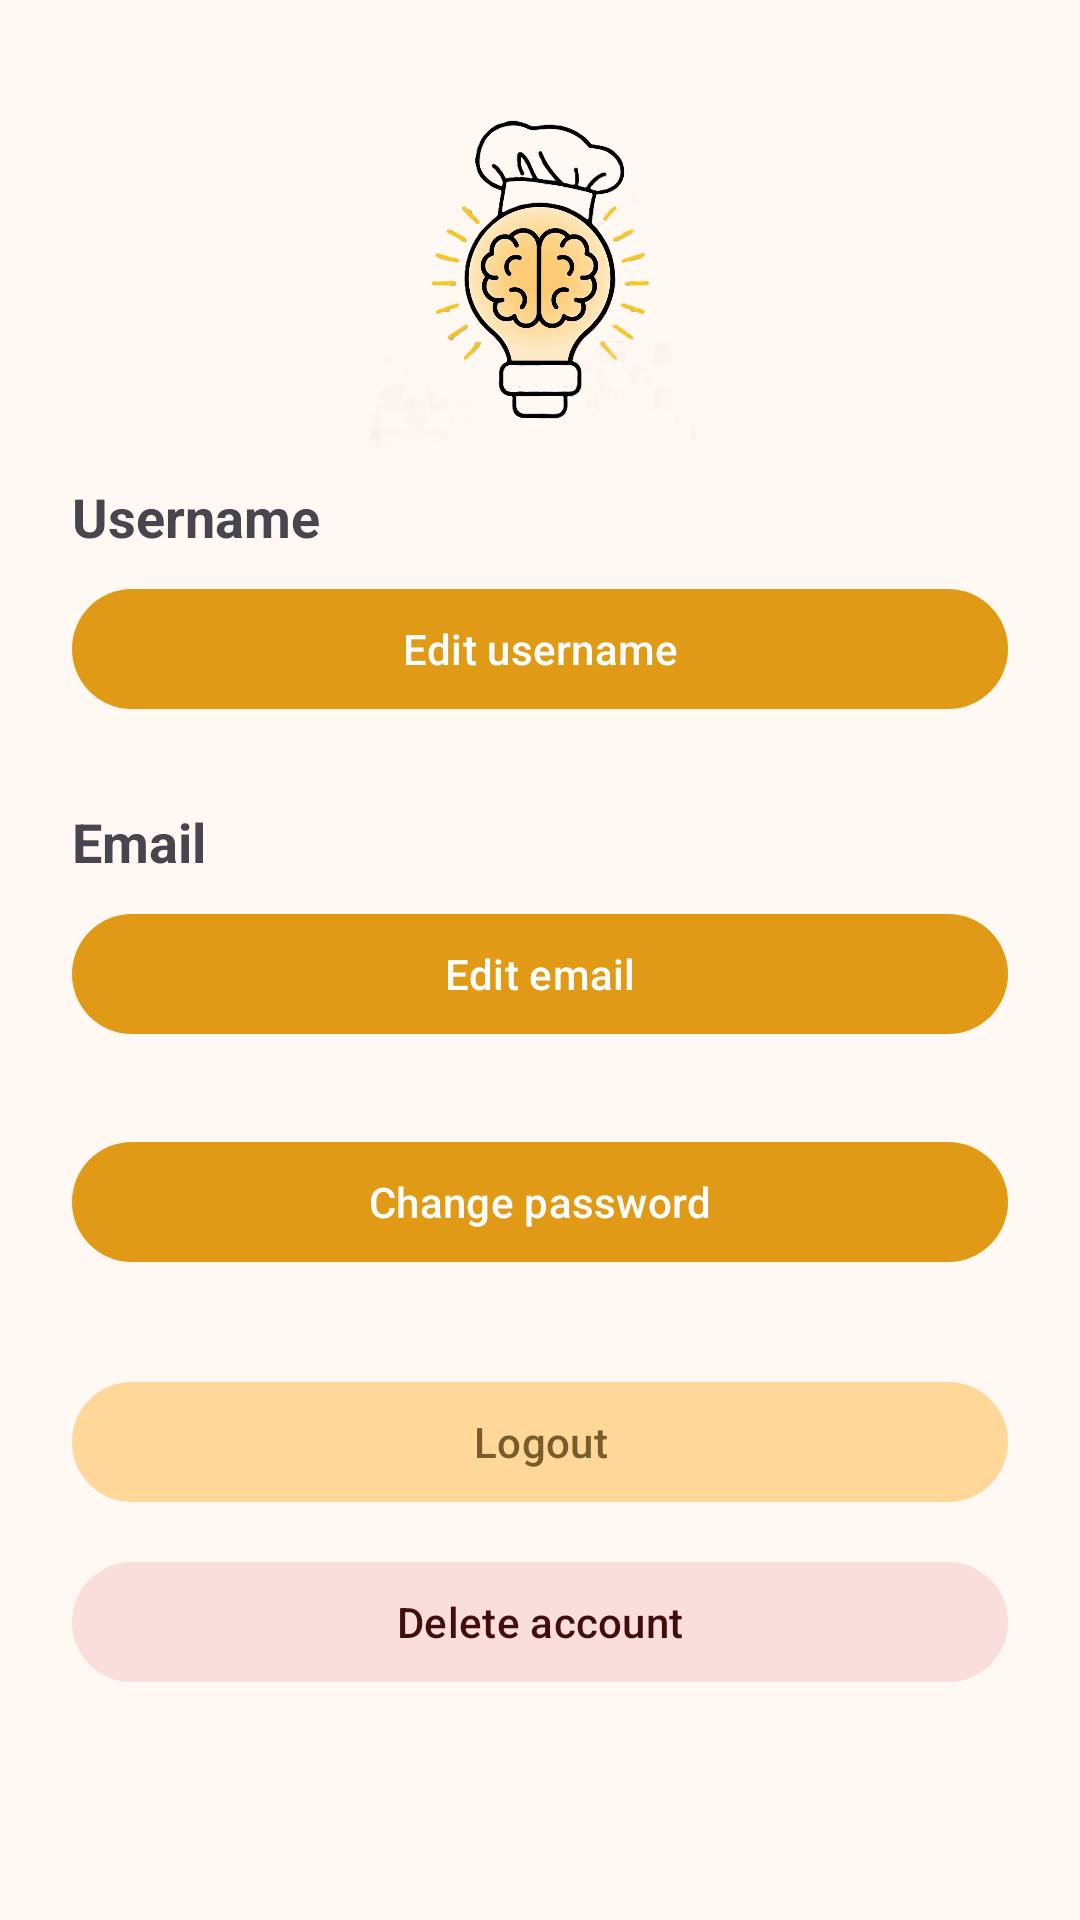

This screen was rendered from an Android layout file. Write that file and the resources it references.
<!-- AndroidManifest.xml: application theme Theme.FPappfront -->
<!-- res/layout/fragment_user.xml -->
<?xml version="1.0" encoding="utf-8"?>
<ScrollView
    xmlns:android="http://schemas.android.com/apk/res/android"
    xmlns:app="http://schemas.android.com/apk/res-auto"
    android:layout_width="match_parent"
    android:layout_height="match_parent"
    android:fillViewport="true">

    <LinearLayout
        android:layout_width="match_parent"
        android:layout_height="wrap_content"
        android:orientation="vertical"
        android:padding="24dp">

        <include layout="@layout/view_header"/>

        <com.google.android.material.textview.MaterialTextView
            android:id="@+id/tvUsername"
            android:layout_width="match_parent"
            android:layout_height="wrap_content"
            android:text="@string/username"
            android:textSize="18sp"
            android:textStyle="bold"/>

        <com.google.android.material.button.MaterialButton
            android:id="@+id/btnEditUsername"
            android:layout_width="match_parent"
            android:layout_height="wrap_content"
            android:layout_marginTop="8dp"
            android:text="@string/edit_username"/>

        <LinearLayout
            android:id="@+id/layoutUsernameEdit"
            android:layout_width="match_parent"
            android:layout_height="wrap_content"
            android:layout_marginTop="12dp"
            android:orientation="vertical"
            android:visibility="gone">

            <com.google.android.material.textfield.TextInputLayout
                android:layout_width="match_parent"
                android:layout_height="wrap_content"
                android:hint="@string/new_username"

                app:boxCornerRadiusTopStart="16dp"
                app:boxCornerRadiusTopEnd="16dp"
                app:boxCornerRadiusBottomStart="16dp"
                app:boxCornerRadiusBottomEnd="16dp">

                <com.google.android.material.textfield.TextInputEditText
                    android:id="@+id/etUsername"
                    android:layout_width="match_parent"
                    android:layout_height="wrap_content"/>
            </com.google.android.material.textfield.TextInputLayout>

            <com.google.android.material.button.MaterialButton
                android:id="@+id/btnSaveUsername"
                android:layout_width="match_parent"
                android:layout_height="wrap_content"
                android:layout_marginTop="12dp"
                android:text="@string/save_changes"/>

            <com.google.android.material.button.MaterialButton
                android:id="@+id/btnCancelUsername"
                style="@style/Widget.Material3.Button.OutlinedButton"
                android:layout_width="match_parent"
                android:layout_height="wrap_content"
                android:layout_marginTop="8dp"
                android:text="@string/cancel"/>
        </LinearLayout>

        <com.google.android.material.textview.MaterialTextView
            android:id="@+id/tvEmail"
            android:layout_width="match_parent"
            android:layout_height="wrap_content"
            android:layout_marginTop="28dp"
            android:text="@string/email"
            android:textSize="18sp"
            android:textStyle="bold"/>

        <com.google.android.material.button.MaterialButton
            android:id="@+id/btnEditEmail"
            android:layout_width="match_parent"
            android:layout_height="wrap_content"
            android:layout_marginTop="8dp"
            android:text="@string/edit_email"/>

        <LinearLayout
            android:id="@+id/layoutEmailEdit"
            android:layout_width="match_parent"
            android:layout_height="wrap_content"
            android:layout_marginTop="12dp"
            android:orientation="vertical"
            android:visibility="gone">

            <com.google.android.material.textfield.TextInputLayout
                android:layout_width="match_parent"
                android:layout_height="wrap_content"
                android:hint="@string/new_email"

                app:boxCornerRadiusTopStart="16dp"
                app:boxCornerRadiusTopEnd="16dp"
                app:boxCornerRadiusBottomStart="16dp"
                app:boxCornerRadiusBottomEnd="16dp">

                <com.google.android.material.textfield.TextInputEditText
                    android:id="@+id/etEmail"
                    android:layout_width="match_parent"
                    android:layout_height="wrap_content"
                    android:inputType="textEmailAddress"/>
            </com.google.android.material.textfield.TextInputLayout>

            <com.google.android.material.button.MaterialButton
                android:id="@+id/btnSaveEmail"
                android:layout_width="match_parent"
                android:layout_height="wrap_content"
                android:layout_marginTop="12dp"
                android:text="@string/save_changes"/>

            <com.google.android.material.button.MaterialButton
                android:id="@+id/btnCancelEmail"
                style="@style/Widget.Material3.Button.OutlinedButton"
                android:layout_width="match_parent"
                android:layout_height="wrap_content"
                android:layout_marginTop="8dp"
                android:text="@string/cancel"/>
        </LinearLayout>

        <com.google.android.material.button.MaterialButton
            android:id="@+id/btnChangePassword"
            android:layout_width="match_parent"
            android:layout_height="wrap_content"
            android:layout_marginTop="28dp"
            android:text="@string/change_password"/>

        <LinearLayout
            android:id="@+id/layoutPasswordEdit"
            android:layout_width="match_parent"
            android:layout_height="wrap_content"
            android:layout_marginTop="12dp"
            android:orientation="vertical"
            android:visibility="gone">

            <com.google.android.material.textfield.TextInputLayout
                android:layout_width="match_parent"
                android:layout_height="wrap_content"
                android:hint="@string/current_password"

                app:endIconMode="password_toggle"

                app:boxCornerRadiusTopStart="16dp"
                app:boxCornerRadiusTopEnd="16dp"
                app:boxCornerRadiusBottomStart="16dp"
                app:boxCornerRadiusBottomEnd="16dp">

                <com.google.android.material.textfield.TextInputEditText
                    android:id="@+id/etOldPassword"
                    android:layout_width="match_parent"
                    android:layout_height="wrap_content"
                    android:inputType="textPassword"/>
            </com.google.android.material.textfield.TextInputLayout>

            <com.google.android.material.textfield.TextInputLayout
                android:layout_width="match_parent"
                android:layout_height="wrap_content"
                android:layout_marginTop="16dp"
                android:hint="@string/new_password"

                app:endIconMode="password_toggle"

                app:boxCornerRadiusTopStart="16dp"
                app:boxCornerRadiusTopEnd="16dp"
                app:boxCornerRadiusBottomStart="16dp"
                app:boxCornerRadiusBottomEnd="16dp">

                <com.google.android.material.textfield.TextInputEditText
                    android:id="@+id/etNewPassword"
                    android:layout_width="match_parent"
                    android:layout_height="wrap_content"
                    android:inputType="textPassword"/>
            </com.google.android.material.textfield.TextInputLayout>

            <com.google.android.material.textfield.TextInputLayout
                android:layout_width="match_parent"
                android:layout_height="wrap_content"
                android:layout_marginTop="16dp"
                android:hint="@string/confirm_password"

                app:endIconMode="password_toggle"

                app:boxCornerRadiusTopStart="16dp"
                app:boxCornerRadiusTopEnd="16dp"
                app:boxCornerRadiusBottomStart="16dp"
                app:boxCornerRadiusBottomEnd="16dp">

                <com.google.android.material.textfield.TextInputEditText
                    android:id="@+id/etConfirmPassword"
                    android:layout_width="match_parent"
                    android:layout_height="wrap_content"
                    android:inputType="textPassword"/>
            </com.google.android.material.textfield.TextInputLayout>

            <com.google.android.material.button.MaterialButton
                android:id="@+id/btnSavePassword"
                android:layout_width="match_parent"
                android:layout_height="wrap_content"
                android:layout_marginTop="16dp"
                android:text="@string/save_changes"/>

            <com.google.android.material.button.MaterialButton
                android:id="@+id/btnCancelPassword"
                style="@style/Widget.Material3.Button.OutlinedButton"
                android:layout_width="match_parent"
                android:layout_height="wrap_content"
                android:layout_marginTop="8dp"
                android:text="@string/cancel"/>
        </LinearLayout>

        <com.google.android.material.button.MaterialButton
            android:id="@+id/btnLogout"
            style="@style/Widget.Material3.Button.TonalButton"
            android:layout_width="match_parent"
            android:layout_height="wrap_content"
            android:layout_marginTop="32dp"
            android:text="@string/logout"/>

        <com.google.android.material.button.MaterialButton
            android:id="@+id/btnDeleteAccount"
            style="@style/Widget.Material3.Button.TonalButton"
            android:layout_width="match_parent"
            android:layout_height="wrap_content"
            android:layout_marginTop="12dp"
            android:text="@string/delete_account"
            android:textColor="?attr/colorOnErrorContainer"
            app:backgroundTint="?attr/colorErrorContainer"
            app:iconTint="?attr/colorOnErrorContainer"/>

    </LinearLayout>

</ScrollView>
<!-- res/layout/view_header.xml (included above) -->
<?xml version="1.0" encoding="utf-8"?>
<LinearLayout xmlns:android="http://schemas.android.com/apk/res/android"
    android:layout_width="match_parent"
    android:layout_height="wrap_content"
    android:gravity="center_horizontal"
    android:orientation="horizontal"
    android:paddingTop="8dp"
    android:paddingBottom="8dp">

    <ImageView
        android:id="@+id/imgLogo"
        android:layout_width="120dp"
        android:layout_height="120dp"
        android:contentDescription="@string/logo"
        android:scaleType="fitCenter"
        android:src="@drawable/bombillatrans" />


</LinearLayout>
<!-- resources referenced by this layout -->
<resources>
  <!-- drawable bombillatrans: png bitmap (drawable, 910846 bytes) -->
  <string name="cancel">Cancel</string>
  <string name="change_password">Change password</string>
  <string name="confirm_password">Confirm Password</string>
  <string name="current_password">Current password</string>
  <string name="delete_account">Delete account</string>
  <string name="edit_email">Edit email</string>
  <string name="edit_username">Edit username</string>
  <string name="email">Email</string>
  <string name="logo">Logo</string>
  <string name="logout">Logout</string>
  <string name="new_email">New email</string>
  <string name="new_password">New password</string>
  <string name="new_username">New username</string>
  <string name="save_changes">Save changes</string>
  <string name="username">Username</string>
  <style name="Theme.FPappfront" parent="Theme.Material3.DayNight.NoActionBar">
  
  
          <item name="android:windowBackground">@drawable/splash_background</item>
  
          <item name="colorPrimary">@color/md_theme_primary</item>
          <item name="colorOnPrimary">@color/md_theme_onPrimary</item>
  
          <item name="colorPrimaryContainer">@color/md_theme_primaryContainer</item>
          <item name="colorOnPrimaryContainer">@color/md_theme_onPrimaryContainer</item>
  
          <item name="colorSecondary">@color/md_theme_secondary</item>
          <item name="colorOnSecondary">@color/md_theme_onSecondary</item>
  
          <item name="colorSecondaryContainer">@color/md_theme_secondaryContainer</item>
          <item name="colorOnSecondaryContainer">@color/md_theme_onSecondaryContainer</item>
  
          <item name="colorTertiary">@color/md_theme_tertiary</item>
          <item name="colorOnTertiary">@color/md_theme_onTertiary</item>
  
          <item name="android:colorBackground">@color/md_theme_background</item>
  
          <item name="colorSurface">@color/md_theme_surface</item>
          <item name="colorOnSurface">@color/md_theme_onSurface</item>
  
          <item name="colorSurfaceVariant">@color/md_theme_surfaceVariant</item>
          <item name="colorOnSurfaceVariant">@color/md_theme_onSurfaceVariant</item>
  
          <item name="colorOutline">@color/md_theme_outline</item>
  
      </style>
  <!-- drawable splash_background (drawable) -->
  <?xml version="1.0" encoding="utf-8"?>
  <layer-list xmlns:android="http://schemas.android.com/apk/res/android">
  
      <item android:drawable="@android:color/holo_orange_light"/>
  
      <item>
          <bitmap
              android:gravity="center"
              android:src="@drawable/bombilla512"/>
      </item>
  
  </layer-list>
  <color name="md_theme_primary">#E09A16</color>
  <color name="md_theme_onPrimary">#FFFFFF</color>
  <color name="md_theme_primaryContainer">#FDBA33</color>
  <color name="md_theme_onPrimaryContainer">#6D4C00</color>
  <color name="md_theme_secondary">#755A28</color>
  <color name="md_theme_onSecondary">#FFFFFF</color>
  <color name="md_theme_secondaryContainer">#FED799</color>
  <color name="md_theme_onSecondaryContainer">#785C2A</color>
  <color name="md_theme_tertiary">#566500</color>
  <color name="md_theme_onTertiary">#FFFFFF</color>
  <color name="md_theme_background">#FFF8F3</color>
  <color name="md_theme_surface">#FFF8F3</color>
  <color name="md_theme_onSurface">#201B12</color>
  <color name="md_theme_surfaceVariant">#F1E0C8</color>
  <color name="md_theme_onSurfaceVariant">#504534</color>
  <color name="md_theme_outline">#837561</color>
  <!-- drawable bombilla512: png bitmap (drawable, 228422 bytes) -->
</resources>
